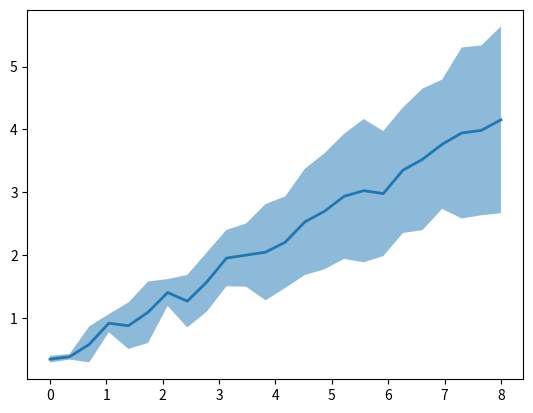

Python code for this plot:
# -*- coding: utf-8 -*-
"""
Created on Wed Mar 16 11:16:08 2022

[redacted]
"""

import matplotlib.pyplot as plt
import numpy as np

x = np.linspace(0,8,24)

y1 = 2*x/3 + np.random.uniform(0.0, 0.5, len(x))
y2 = 3*x/9 + np.random.uniform(0.0, 0.5, len(x)) 


# plot = 
fig , ax = plt.subplots()

ax.fill_between(x , y2, y1 , alpha = 0.50 , linewidth = 0)
ax.plot(x , (y1+y2)/2, linewidth = 2)